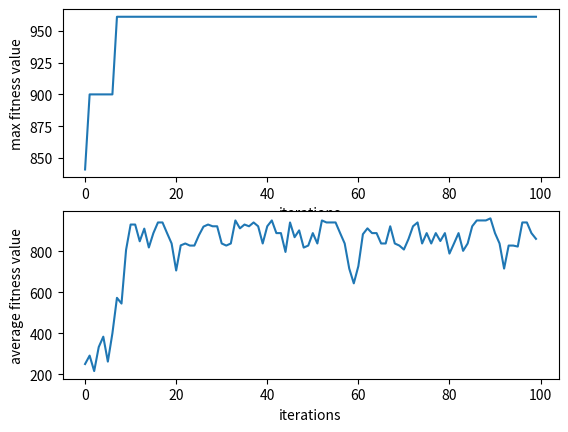

Generate this figure with matplotlib:
import numpy as np
#Author: hf-z

class GeneticFeatureSelection(object):
    '''A simple and easy-to-use genetic algorithm.

    Genetic Algorithm.

    Attributes:
        F: fit function, use to calculate the fitness value of chromosome.
        bits_num: the length of each chromosome.
        N: the number of chromosomes.
        pc: the matting ratio.
        pm: the mutation rate.
        max_iter: maximum iterations.
        generate_function: use which function to generate initial chromosomes, RND_INT or RND_STR.
    '''

    def __init__(self, F, bits_num, N=6, pc=1, pm=0, max_iter=1000, generate_function='RND_STR'):
        self.F = F
        self.bits_num = bits_num
        self.N = N
        self.pc = pc
        self.pm = pm
        self.max_iter = max_iter
        self.generate_function = generate_function

    def _generate_population_based_rndint(self):
        max_value = 2 ** self.bits_num
        population = np.random.choice(np.arange(max_value), self.N, replace=False)
        bin_population = [bin(x) for x in population]
        final_population = []
        for x in bin_population:
            x = x[2:]
            while (len(x) < self.bits_num):
                x = '0' + x
            final_population.append(x)
        final_population = np.array(final_population)
        return final_population

    def _generate_population_based_rndstr(self):
        population = []
        for i in range(self.N):
            s = np.full(self.bits_num, '0')
            rand_inds = np.random.choice(np.arange(self.bits_num), np.random.randint(1, self.bits_num), replace=False)
            s[rand_inds] = '1'
            population.append(''.join(s))
        return np.array(population)

    def genetic(self,*kw):
        '''Evolution Procedure

        :param kw: the same as user-defined fitness function F(chromosome, *kw)
        :return:
            res: a tuple (final solution, the fitness value of final solution).
            max_fit_values: the maximum fitness value of each iteration.
            avg_fit_values: the average fitness value of each iteration.
        '''
        if self.generate_function=='RND_INT':
            population=self._generate_population_based_rndint()
        elif self.generate_function=='RND_STR':
            population = self._generate_population_based_rndstr()
        else:
            raise NameError(self.generate_function+' is not defined.')
        print(population.shape)

        max_fitness_item = [0, -np.inf]
        res = (0, -np.inf)
        probabilities = np.arange(1, len(population) + 1, 1) / np.sum(np.arange(1, len(population) + 1, 1))
        avg_fit_values = []
        max_fit_values = []
        for iter_times in range(self.max_iter):
            if iter_times % 100 == 0:
                print(iter_times)
            fit_values = self.F(population,kw)

            current_max_fitness_item = [np.argmax(fit_values), np.max(fit_values)]
            if current_max_fitness_item[1] > max_fitness_item[1]:
                max_fitness_item = current_max_fitness_item
                res = (population[max_fitness_item[0]], max_fitness_item[1])

            max_fit_values.append(res[1])
            avg_fit_values.append(np.average(fit_values))
            fit_values_inds = np.argsort(fit_values)
            choice_inds = np.random.choice(fit_values_inds, size=len(population), replace=True, p=probabilities)

            new_population = []
            for ind in choice_inds:
                new_population.append(population[ind])
            new_population = np.array(new_population)

            # mate
            mate_num = int(self.pc * self.N)
            if mate_num % 2 == 1:
                mate_num += 1
            mate_instances_inds = np.random.choice(np.arange(self.N), mate_num, replace=False)
            mate_instances = new_population[mate_instances_inds]
            ind = 0
            while (ind < mate_num - 1):
                mate_instance1_arr = list(mate_instances[ind])
                mate_instance2_arr = list(mate_instances[ind + 1])
                mate_pos = int(np.random.choice(np.arange(self.bits_num), 1, replace=False))
                t = mate_instance1_arr[mate_pos:]
                mate_instance1_arr[mate_pos:] = mate_instance2_arr[mate_pos:]
                mate_instance2_arr[mate_pos:] = t

                mate_instances[ind] = ''.join(mate_instance1_arr)
                mate_instances[ind + 1] = ''.join(mate_instance2_arr)
                ind += 2

            mated_population = new_population
            mated_population[mate_instances_inds] = mate_instances

            # mutation
            variation_num = int(self.pm * self.N) + 1
            variation_instances_inds = np.random.choice(np.arange(self.N), variation_num, replace=False)
            variation_instances = new_population[variation_instances_inds]
            ind = 0
            while (ind < variation_num):
                variation_instance1_arr = list(variation_instances[ind])
                variation_pos = int(np.random.choice(np.arange(self.bits_num), 1, replace=False))
                if variation_instance1_arr[variation_pos] == '1':
                    variation_instance1_arr[variation_pos] = '0'
                else:
                    variation_instance1_arr[variation_pos] = '1'
                variation_instances[ind] = ''.join(variation_instance1_arr)
                ind += 1

            variation_population = mated_population
            variation_population[variation_instances_inds] = variation_instances
            population = variation_population

        return res, max_fit_values, avg_fit_values


if __name__ == "__main__":
    def F(p, *kw):
        res = []
        for i in p:
            t = int(''.join(i), 2)
            res.append(t ** 2)
        return np.array(res)


    gfs = GeneticFeatureSelection(F, bits_num=5, N=6, pc=0.8, pm=0, max_iter=100)
    res, mfs, afs = gfs.genetic()
    print(res)

    import matplotlib.pyplot as plt
    plt.figure()
    plt.subplot(211)
    plt.xlabel('iterations')
    plt.ylabel('max fitness value')
    plt.plot(mfs)
    plt.subplot(212)

    plt.xlabel('iterations')
    plt.ylabel('average fitness value')
    plt.plot(afs)
    plt.show()
